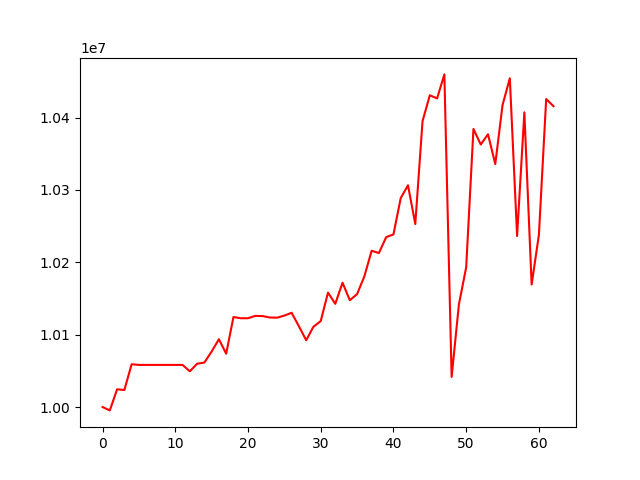

Source data for this figure (header and first rows):
account_value, date, daily_return
10000000, 20200402, 
9995336, 20200403, -0.0004664
10024480, 20200406, 0.002916
10023562, 20200407, -9.156643317209667e-05
10059114, 20200408, 0.003547
10058220, 20200409, -8.886870754498677e-05
10058220, 20200413, 0.0
10058220, 20200414, 0.0
10058220, 20200415, 0.0
10058220, 20200416, 0.0
10058220, 20200417, 0.0
10058220, 20200420, 0.0
10049380, 20200421, -0.000879
10059796, 20200422, 0.001037
10061476, 20200423, 0.000167
10076711, 20200424, 0.001514
10093674, 20200427, 0.001683
10073686, 20200428, -0.00198
10124416, 20200429, 0.005036
10122722, 20200430, -0.0001673
10122722, 20200501, 0.0
10125977, 20200504, 0.0003216
10125737, 20200505, -2.3732738616888405e-05
10123727, 20200506, -0.0001986
10123484, 20200507, -2.3997538980191635e-05
10126375, 20200508, 0.0002856
10130259, 20200511, 0.0003836
10111612, 20200512, -0.001841
10092321, 20200513, -0.001908
10111000, 20200514, 0.001851
10118782, 20200515, 0.0007697
10158174, 20200518, 0.003893
10142605, 20200519, -0.001533
10171828, 20200520, 0.002881
10147605, 20200521, -0.002381
10156075, 20200522, 0.0008347
10180652, 20200526, 0.00242
10215965, 20200527, 0.003469
10212869, 20200528, -0.000303
10234820, 20200529, 0.002149
10238549, 20200601, 0.0003643
10288849, 20200602, 0.004913
10306495, 20200603, 0.001715
10252895, 20200604, -0.005201
10395232, 20200605, 0.01388
10430893, 20200608, 0.00343
10426541, 20200609, -0.0004173
10459744, 20200610, 0.003185
10041635, 20200611, -0.03997
10141843, 20200612, 0.009979
10193150, 20200615, 0.005059
10384394, 20200616, 0.01876
10362851, 20200617, -0.002075
10377020, 20200618, 0.001367
10335782, 20200619, -0.003974
10417369, 20200622, 0.007894
10454376, 20200623, 0.003552
10236367, 20200624, -0.02085
10407291, 20200625, 0.0167
10169295, 20200626, -0.02287
... 3 more rows
